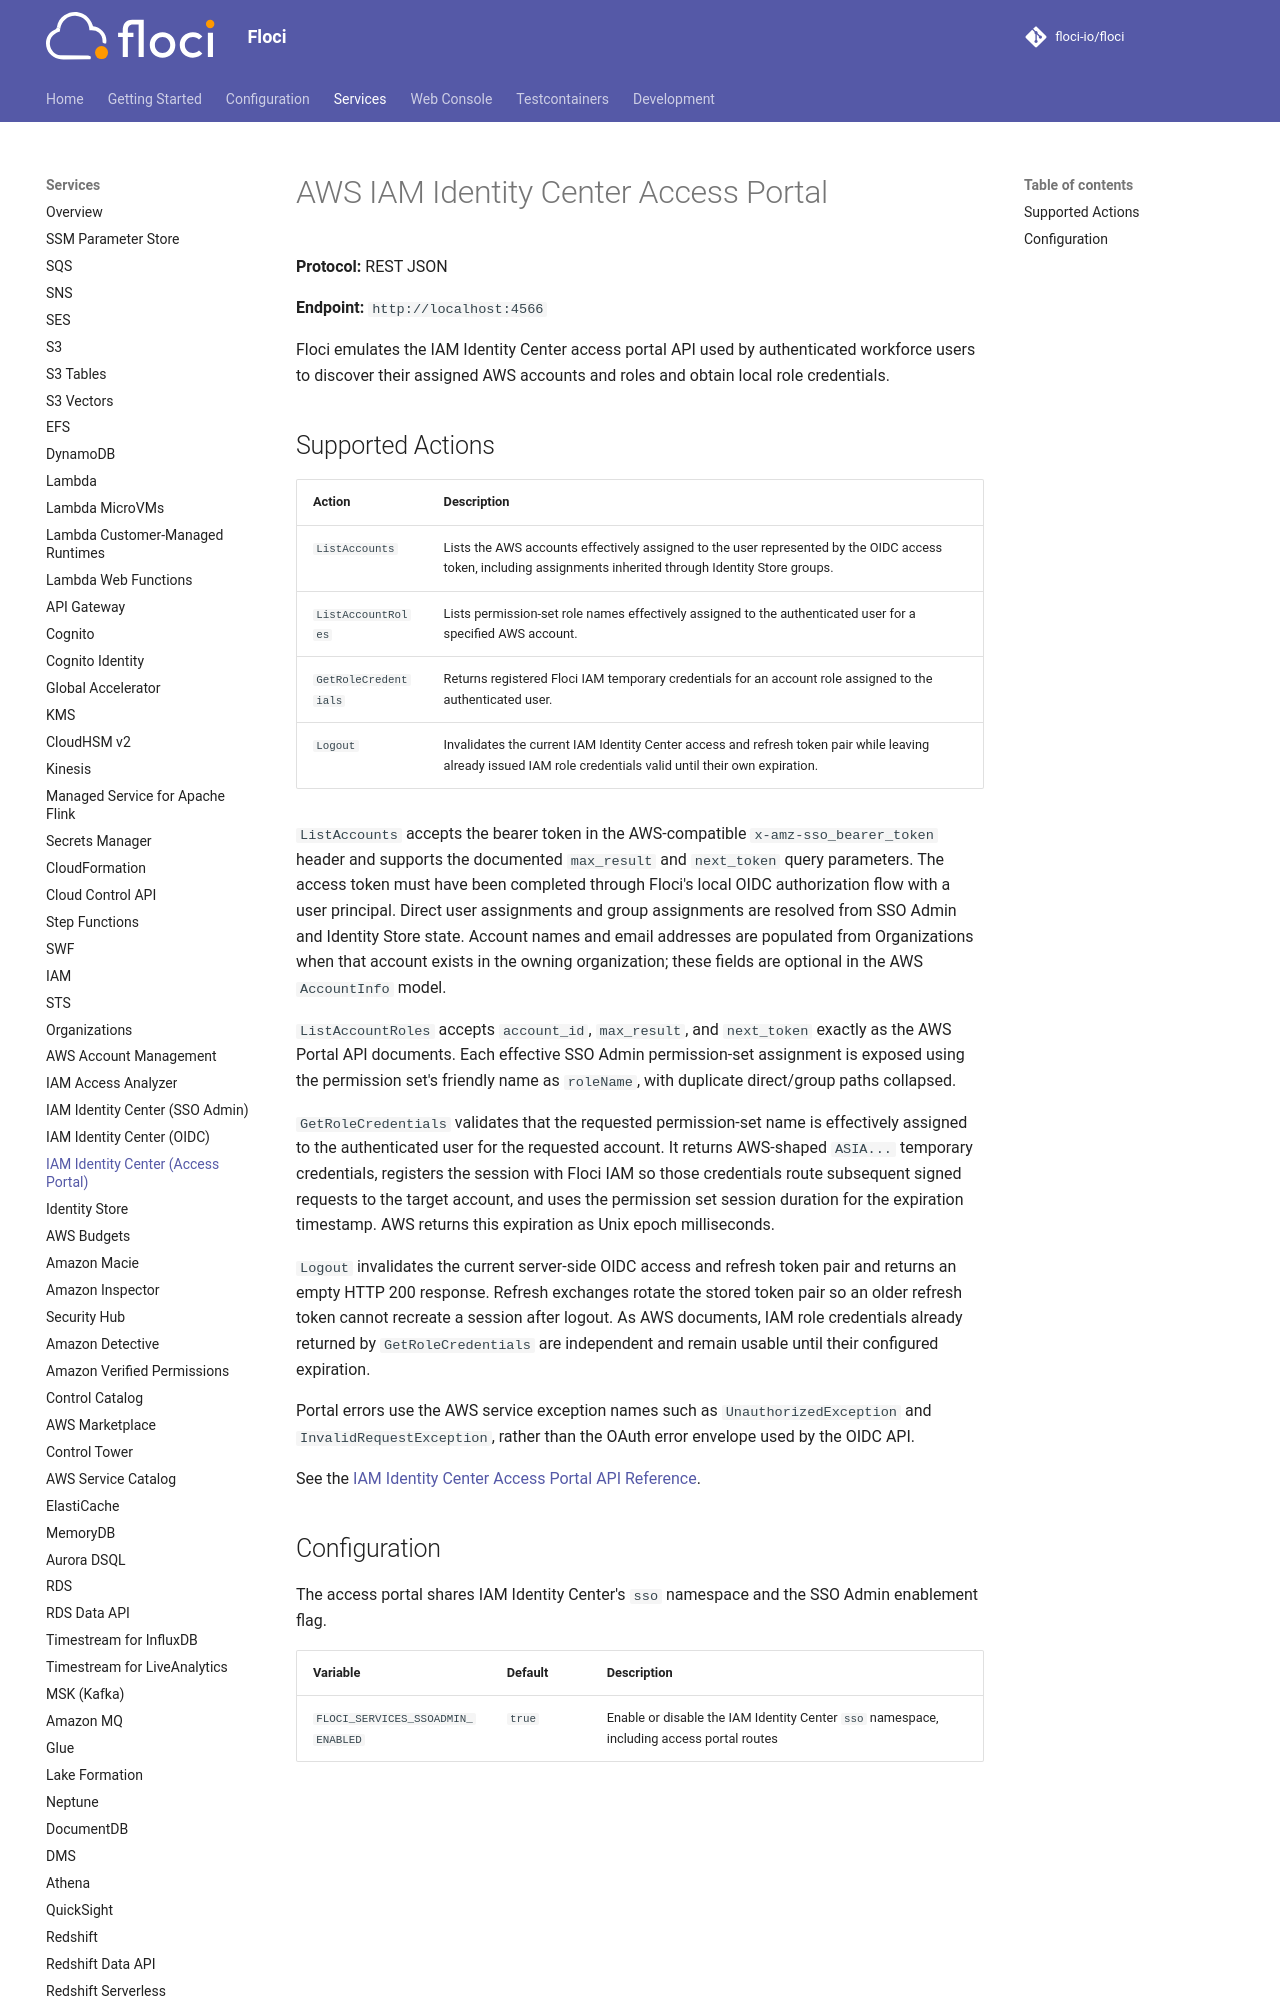

repository: alchemy-run/floci · page: services/ssoportal/index.html · generator: mkdocs

# AWS IAM Identity Center Access Portal

**Protocol:** REST JSON

**Endpoint:** `http://localhost:4566`

Floci emulates the IAM Identity Center access portal API used by authenticated workforce users to discover their assigned AWS accounts and roles and obtain local role credentials.
